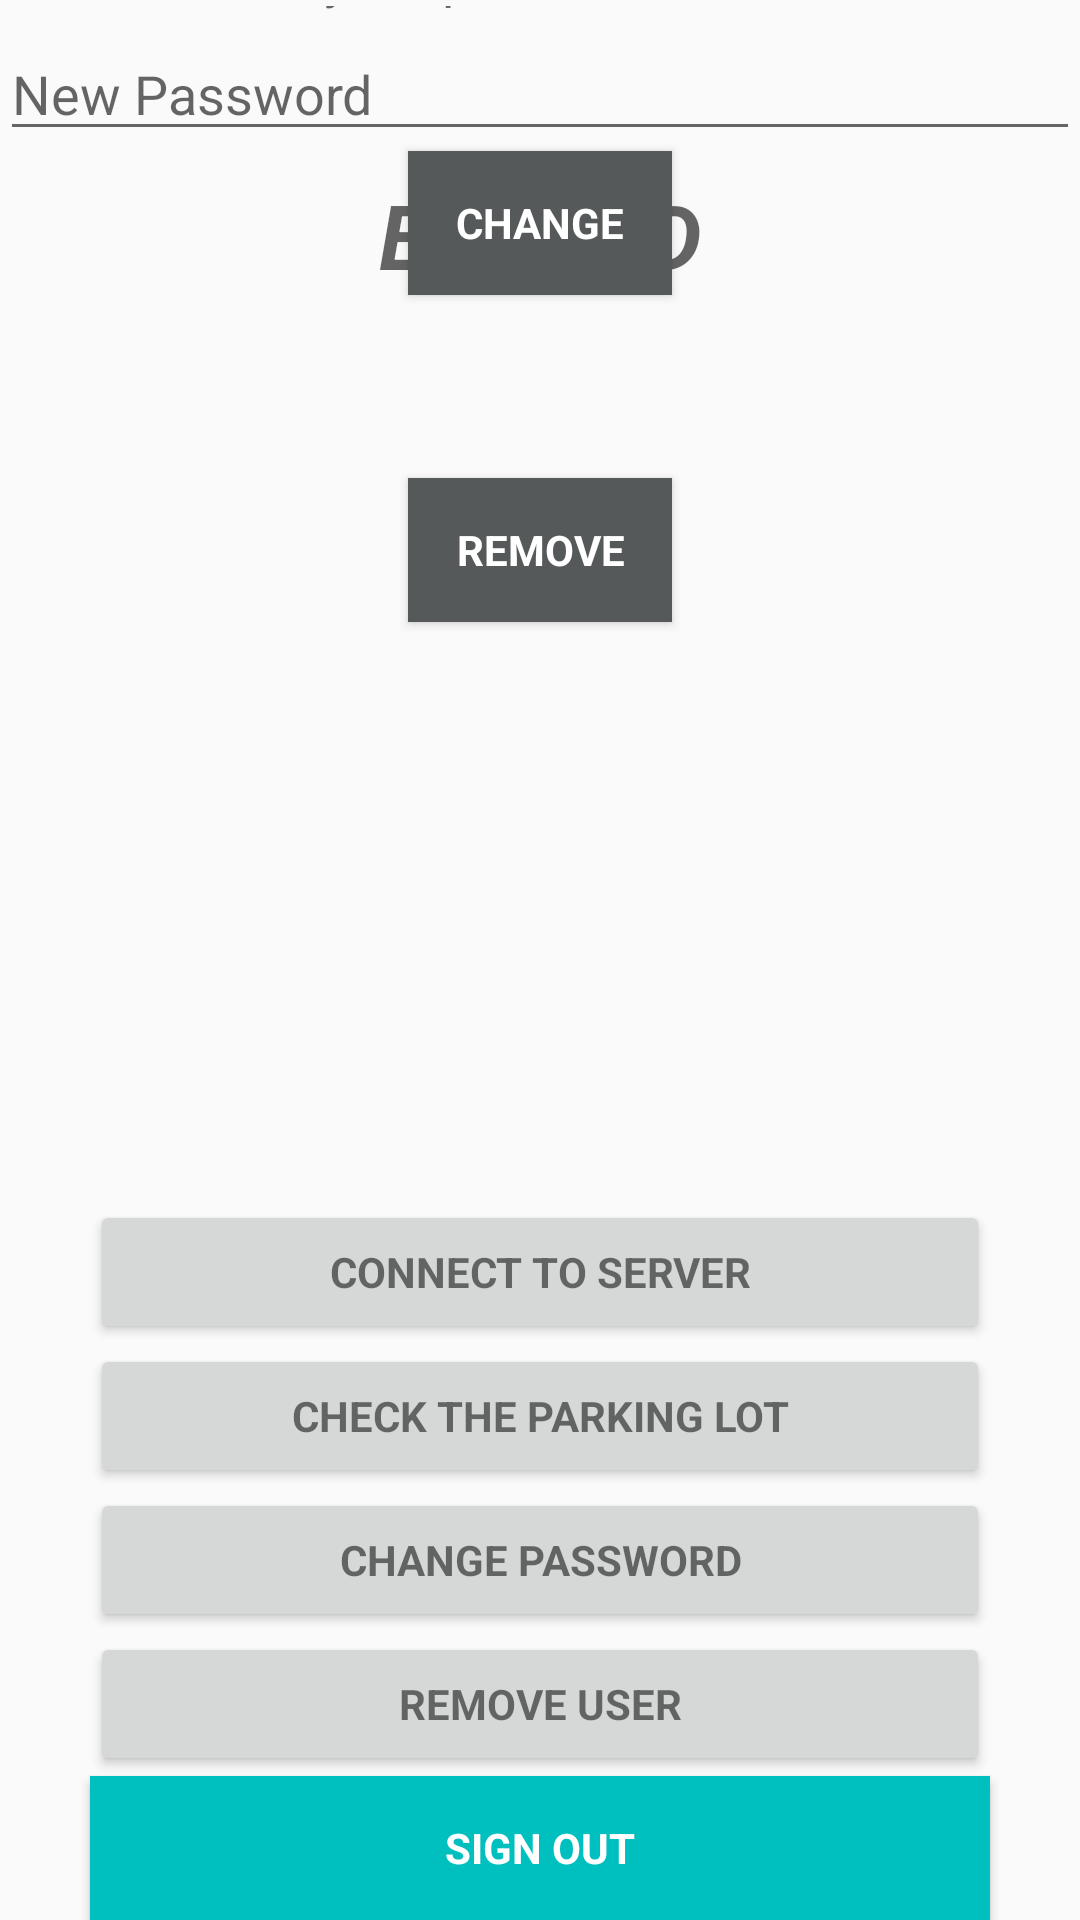

This screen was rendered from an Android layout file. Write that file and the resources it references.
<!-- AndroidManifest.xml: application theme AppTheme -->
<!-- res/layout/activity_main.xml -->
<?xml version="1.0" encoding="utf-8"?>
<RelativeLayout xmlns:android="http://schemas.android.com/apk/res/android"
    xmlns:tools="http://schemas.android.com/tools"
    android:id="@+id/activity_main"
    android:layout_width="match_parent"
    android:layout_height="match_parent"
    tools:context="com.example.jisupark.firebaseloginapp.MainActivity">

    <EditText
        android:id="@+id/old_email"
        android:layout_width="368dp"
        android:layout_height="wrap_content"
        android:hint="@string/hint_email"
        android:inputType="textEmailAddress"
        android:maxLines="1"
        tools:layout_editor_absoluteY="82dp"
        tools:layout_editor_absoluteX="82dp"
        android:layout_above="@+id/password"
        android:layout_centerHorizontal="true"
        android:layout_marginBottom="17dp"/>

    <EditText
        android:id="@+id/password"
        android:layout_width="400dp"
        android:layout_height="wrap_content"
        android:focusableInTouchMode="true"
        android:hint="@string/prompt_password"
        android:imeActionId="@+id/login"
        android:imeOptions="actionUnspecified"
        android:inputType="textPassword"
        android:maxLines="1"
        tools:layout_editor_absoluteX="126dp"
        tools:layout_editor_absoluteY="125dp"
        android:layout_above="@+id/newPassword"
        android:layout_toEndOf="@+id/progressBar"/>

    <EditText
        android:id="@+id/newPassword"
        android:layout_width="400dp"
        android:layout_height="wrap_content"
        android:focusableInTouchMode="true"
        android:hint="@string/new_pass"
        android:imeActionId="@+id/login"
        android:imeOptions="actionUnspecified"
        android:inputType="textPassword"
        android:maxLines="1"
        tools:layout_editor_absoluteX="106dp"
        tools:layout_editor_absoluteY="168dp"
        android:layout_above="@+id/changePass"
        android:layout_alignParentStart="true"/>  

    <Button
        android:id="@+id/changePass"
        style="?android:textAppearanceSmall"
        android:layout_width="wrap_content"
        android:layout_height="wrap_content"
        android:background="@color/colorPrimaryDark"
        android:text="@string/btn_change"
        android:textColor="@android:color/white"
        android:textStyle="bold"
        tools:layout_editor_absoluteY="211dp"
        tools:layout_editor_absoluteX="199dp"
        android:layout_above="@+id/remove"
        android:layout_centerHorizontal="true"/>

    <ProgressBar
        android:id="@+id/progressBar"
        android:layout_width="0dp"
        android:layout_height="0dp"
        android:visibility="gone"
        tools:layout_editor_absoluteY="0dp"
        tools:layout_editor_absoluteX="0dp"/>

    <Button
        style="?android:textAppearanceSmall"
        android:layout_width="300dp"
        android:layout_height="wrap_content"
        android:text="@string/change_password"
        android:textStyle="bold"
        tools:layout_editor_absoluteX="42dp"
        tools:layout_editor_absoluteY="312dp"
        android:layout_above="@+id/remove_user_button"
        android:layout_alignStart="@+id/remove_user_button"
        android:id="@+id/change_password_button" />

    <Button
        android:id="@+id/remove_user_button"
        style="?android:textAppearanceSmall"
        android:layout_width="300dp"
        android:layout_height="wrap_content"
        android:text="@string/remove_user"
        android:textStyle="bold"
        tools:layout_editor_absoluteX="42dp"
        tools:layout_editor_absoluteY="408dp"
        android:layout_above="@+id/sign_out"
        android:layout_alignStart="@+id/sign_out"/>

    <Button
        android:id="@+id/sign_out"
        style="?android:textAppearanceSmall"
        android:layout_width="300dp"
        android:layout_height="wrap_content"
        android:background="@color/colorPrimary"
        android:text="@string/btn_sign_out"
        android:textColor="@android:color/white"
        android:textStyle="bold"
        tools:layout_editor_absoluteX="42dp"
        tools:layout_editor_absoluteY="456dp"
        android:layout_alignParentBottom="true"
        android:layout_centerHorizontal="true"/>

    <Button
        style="?android:textAppearanceSmall"
        android:layout_width="300dp"
        android:layout_height="wrap_content"
        android:text="Check the Parking Lot"
        android:textStyle="bold"
        tools:layout_editor_absoluteX="42dp"
        tools:layout_editor_absoluteY="312dp"
        android:id="@+id/Parking_Lot_Button"
        android:layout_above="@+id/change_password_button"
        android:layout_alignStart="@+id/change_password_button" />

    <Button
        android:id="@+id/remove"
        style="?android:textAppearanceSmall"
        android:layout_width="wrap_content"
        android:layout_height="wrap_content"
        android:background="@color/colorPrimaryDark"
        android:text="@string/btn_remove"
        android:textColor="@android:color/white"
        android:textStyle="bold"
        tools:layout_editor_absoluteY="259dp"
        tools:layout_editor_absoluteX="199dp"
        android:layout_below="@+id/useremail"
        android:layout_alignStart="@+id/changePass"
        android:layout_marginTop="61dp" />

    <TextView
        android:hint="Email ID"
        android:layout_width="match_parent"
        android:layout_height="wrap_content"
        android:id="@+id/useremail"
        android:gravity="center"
        android:textStyle="bold|italic"
        android:textSize="30sp"
        android:layout_marginTop="58dp"
        android:layout_below="@+id/progressBar"
        android:layout_alignParentEnd="true" />

    <Button
        style="?android:textAppearanceSmall"
        android:layout_width="300dp"
        android:layout_height="wrap_content"
        android:text="Connect to server"
        android:textStyle="bold"
        tools:layout_editor_absoluteX="42dp"
        tools:layout_editor_absoluteY="312dp"
        android:id="@+id/Connect_server_button"
        android:layout_above="@+id/Parking_Lot_Button"
        android:layout_alignStart="@+id/Parking_Lot_Button" />

</RelativeLayout>
<!-- resources referenced by this layout -->
<resources>
  <color name="colorPrimary">#00bfbf</color>
  <color name="colorPrimaryDark">#555959</color>
  <string name="btn_change">Change</string>
  <string name="btn_remove">Remove</string>
  <string name="btn_sign_out">Sign out</string>
  <string name="change_password">Change Password</string>
  <string name="hint_email">Email</string>
  <string name="new_pass">New Password</string>
  <string name="prompt_password">Please enter your password</string>
  <string name="remove_user">Remove user</string>
  <style name="AppTheme" parent="Theme.AppCompat.Light.NoActionBar">
          
          <item name="colorPrimary">@color/colorPrimary</item>
          <item name="colorPrimaryDark">@color/colorPrimaryDark</item>
          <item name="colorAccent">@color/colorAccent</item>
      </style>
  <color name="colorAccent">#009e9e</color>
</resources>
